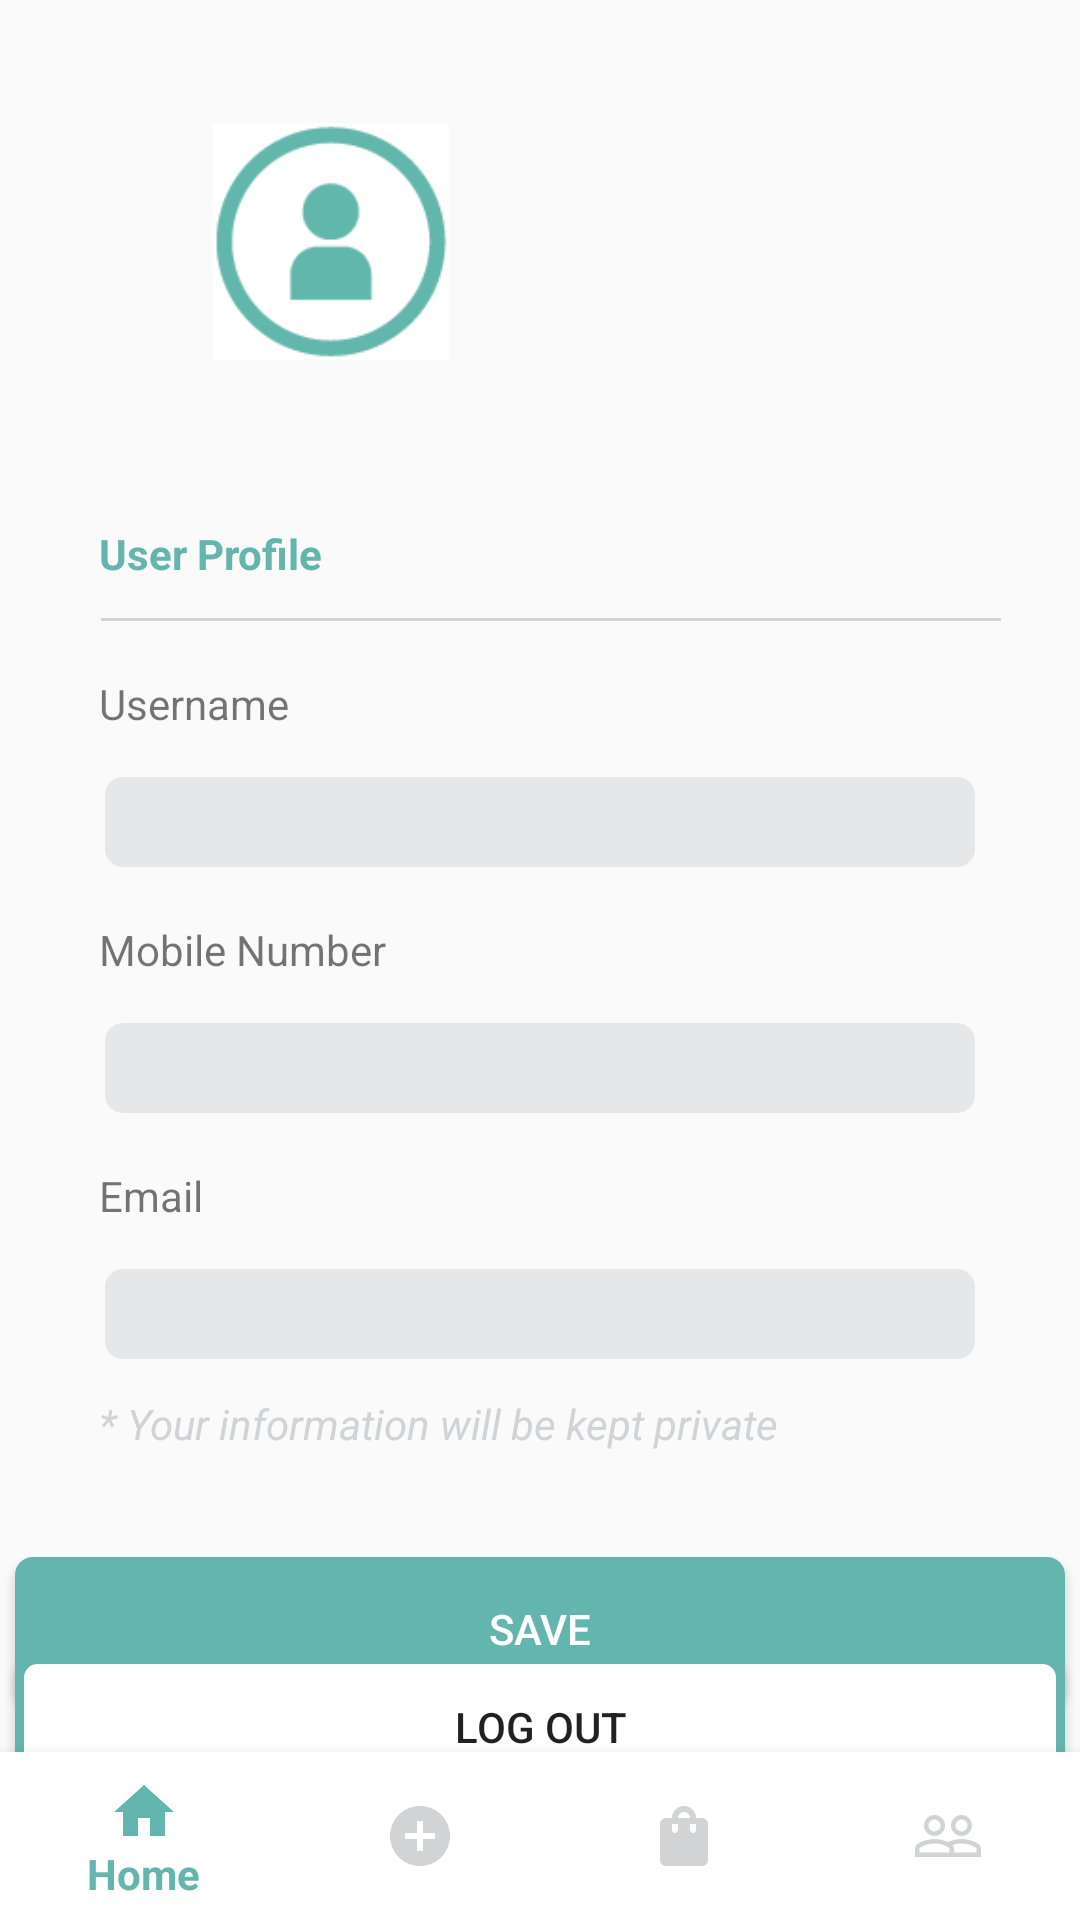

This screen was rendered from an Android layout file. Write that file and the resources it references.
<!-- AndroidManifest.xml: application theme Theme.MTD319_TMA02 -->
<!-- res/layout/activity_profile.xml -->
<?xml version="1.0" encoding="utf-8"?>
<androidx.constraintlayout.widget.ConstraintLayout xmlns:android="http://schemas.android.com/apk/res/android"
    xmlns:app="http://schemas.android.com/apk/res-auto"
    xmlns:tools="http://schemas.android.com/tools"
    android:layout_width="match_parent"
    android:layout_height="match_parent"
    tools:context=".ProfileActivity">

    <androidx.constraintlayout.widget.ConstraintLayout
        android:id="@+id/constraintLayout2"
        android:layout_width="350dp"
        android:layout_height="120dp"
        android:layout_marginTop="20dp"
        android:background="@drawable/border_constraint_layout"
        app:layout_constraintEnd_toEndOf="parent"
        app:layout_constraintHorizontal_bias="0.495"
        app:layout_constraintStart_toStartOf="parent"
        app:layout_constraintTop_toTopOf="parent">

        <ImageView
            android:id="@+id/userImage"
            android:layout_width="91dp"
            android:layout_height="79dp"
            android:layout_marginStart="60dp"
            app:layout_constraintBottom_toBottomOf="parent"
            app:layout_constraintStart_toStartOf="parent"
            app:layout_constraintTop_toTopOf="parent"
            app:layout_constraintVertical_bias="0.512"
            app:srcCompat="@drawable/profileicon" />

        <TextView
            android:id="@+id/usernameTextProf_top"
            android:layout_width="wrap_content"
            android:layout_height="wrap_content"
            android:layout_marginEnd="56dp"
            android:text=""
            android:textColor="@color/teal_600"
            android:textSize="24dp"
            android:textStyle="bold"
            app:layout_constraintBottom_toBottomOf="parent"
            app:layout_constraintEnd_toEndOf="parent"
            app:layout_constraintHorizontal_bias="0.7"
            app:layout_constraintStart_toEndOf="@+id/userImage"
            app:layout_constraintTop_toTopOf="parent" />
    </androidx.constraintlayout.widget.ConstraintLayout>

    <androidx.constraintlayout.widget.ConstraintLayout
        android:id="@+id/constraintLayout"
        android:layout_width="350dp"
        android:layout_height="wrap_content"
        android:layout_marginTop="20dp"
        android:background="@drawable/border_constraint_layout"
        app:layout_constraintEnd_toEndOf="parent"
        app:layout_constraintStart_toStartOf="parent"
        app:layout_constraintTop_toBottomOf="@+id/constraintLayout2">

        <TextView
            android:id="@+id/userProfiletText"
            android:layout_width="wrap_content"
            android:layout_height="wrap_content"
            android:layout_marginStart="28dp"
            android:layout_marginTop="15dp"
            android:text="User Profile"
            android:textStyle="bold"
            android:textColor="@color/teal_600"
            app:layout_constraintStart_toStartOf="parent"
            app:layout_constraintTop_toTopOf="parent" />

        <View
            android:id="@+id/view"
            android:layout_width="300dp"
            android:layout_height="1dp"
            android:layout_marginTop="12dp"
            android:background="@color/grey_2"
            app:layout_constraintEnd_toEndOf="parent"
            app:layout_constraintHorizontal_bias="0.571"
            app:layout_constraintStart_toStartOf="parent"
            app:layout_constraintTop_toBottomOf="@+id/userProfiletText" />

        <TextView
            android:id="@+id/usernameTextProf"
            android:layout_width="wrap_content"
            android:layout_height="wrap_content"
            android:layout_marginTop="18dp"
            android:text="Username"
            app:layout_constraintStart_toStartOf="@+id/userProfiletText"
            app:layout_constraintTop_toBottomOf="@+id/view" />

        <EditText
            android:id="@+id/usernameTextFieldProf"
            android:layout_width="290dp"
            android:layout_height="30dp"
            android:layout_marginTop="15dp"
            android:background="@drawable/textfield_bg"
            android:ems="10"
            android:inputType="textPersonName"
            android:text=""
            app:layout_constraintEnd_toEndOf="parent"
            app:layout_constraintStart_toStartOf="parent"
            app:layout_constraintTop_toBottomOf="@+id/usernameTextProf" />

        <TextView
            android:id="@+id/mPhoneTextProf"
            android:layout_width="wrap_content"
            android:layout_height="wrap_content"
            android:layout_marginTop="18dp"
            android:text="Mobile Number"
            app:layout_constraintStart_toStartOf="@+id/usernameTextProf"
            app:layout_constraintTop_toBottomOf="@+id/usernameTextFieldProf" />

        <EditText
            android:id="@+id/mPhoneTextField"
            android:layout_width="wrap_content"
            android:layout_height="30dp"
            android:layout_marginTop="15dp"
            android:width="290dp"
            android:background="@drawable/textfield_bg"
            android:ems="10"
            android:inputType="phone"
            app:layout_constraintEnd_toEndOf="parent"
            app:layout_constraintStart_toStartOf="parent"
            app:layout_constraintTop_toBottomOf="@+id/mPhoneTextProf" />

        <TextView
            android:id="@+id/emailTextProf"
            android:layout_width="wrap_content"
            android:layout_height="wrap_content"
            android:layout_marginTop="18dp"
            android:text="Email"
            app:layout_constraintStart_toStartOf="@+id/mPhoneTextProf"
            app:layout_constraintTop_toBottomOf="@+id/mPhoneTextField" />

        <EditText
            android:id="@+id/emailTextFieldProf"
            android:layout_width="wrap_content"
            android:layout_height="30dp"
            android:layout_marginTop="15dp"
            android:width="290dp"
            android:background="@drawable/textfield_bg"
            android:ems="10"
            android:inputType="textEmailAddress"
            app:layout_constraintEnd_toEndOf="parent"
            app:layout_constraintStart_toStartOf="parent"
            app:layout_constraintTop_toBottomOf="@+id/emailTextProf" />

        <TextView
            android:id="@+id/textView"
            android:layout_width="wrap_content"
            android:layout_height="wrap_content"
            android:layout_marginTop="12dp"
            android:layout_marginBottom="15dp"
            android:text="* Your information will be kept private"
            app:layout_constraintBottom_toBottomOf="parent"
            android:textColor="@color/grey_2"
            android:textStyle="italic"
            app:layout_constraintStart_toStartOf="@+id/emailTextProf"
            app:layout_constraintTop_toBottomOf="@+id/emailTextFieldProf" />

    </androidx.constraintlayout.widget.ConstraintLayout>


    <Button
        android:id="@+id/saveProfBtn"
        android:layout_width="350dp"
        android:layout_height="wrap_content"
        android:layout_marginTop="20dp"
        android:background="@drawable/confirmbutton_bg"
        android:text="Save"
        android:textColor="@color/white"
        app:layout_constraintEnd_toEndOf="parent"
        app:layout_constraintHorizontal_bias="0.491"
        app:layout_constraintStart_toStartOf="parent"
        app:layout_constraintTop_toBottomOf="@+id/constraintLayout"
        android:onClick="onClickSaveBtn"/>

    <Button
        android:id="@+id/logoutBtn"
        android:layout_width="350dp"
        android:layout_height="wrap_content"
        android:background="@drawable/logout_btn"
        android:text="Log out"
        app:layout_constraintBottom_toTopOf="@+id/bottomNavigationView"
        app:layout_constraintEnd_toEndOf="parent"
        app:layout_constraintStart_toStartOf="parent"
        app:layout_constraintTop_toBottomOf="@+id/saveProfBtn"
        android:onClick="onClickLogOutBtn"/>

    <com.google.android.material.bottomnavigation.BottomNavigationView
        android:id="@+id/bottomNavigationView"
        android:layout_width="match_parent"
        android:layout_height="wrap_content"
        android:background="@color/white"
        app:itemIconTint="@drawable/bottom_nav_icon_color"
        app:itemTextColor="@drawable/bottom_nav_text_color"
        app:layout_constraintBottom_toBottomOf="parent"
        app:layout_constraintEnd_toEndOf="parent"
        app:layout_constraintStart_toStartOf="parent"
        app:menu="@menu/bottom_navmenu" />

</androidx.constraintlayout.widget.ConstraintLayout>
<!-- resources referenced by this layout -->
<resources>
  <color name="grey_2">#D1D3D4</color>
  <color name="teal_600">#63B6AD</color>
  <color name="white">#FFFFFFFF</color>
  <!-- drawable bottom_nav_icon_color (drawable) -->
  <?xml version="1.0" encoding="utf-8"?>
  <selector xmlns:android="http://schemas.android.com/apk/res/android">
      <item android:color="@color/teal_600" android:state_checked="true"/>
      <item android:color="@color/grey_2" />
  </selector>
  <!-- drawable confirmbutton_bg (drawable) -->
  <?xml version="1.0" encoding="utf-8"?>
  <selector xmlns:android="http://schemas.android.com/apk/res/android">
      <item>
          <shape android:shape="rectangle">
              <solid android:color="@color/teal_600"/>
              <corners android:radius="6dp" />
          </shape>
      </item>
  </selector>
  <!-- drawable logout_btn (drawable) -->
  <?xml version="1.0" encoding="utf-8"?>
  <selector xmlns:android="http://schemas.android.com/apk/res/android">
      <item>
          <shape android:shape="rectangle">
              <solid android:color="@color/white"/>
              <corners android:radius="6dp" />
              <stroke
                  android:color="@color/teal_600"
                  android:width="3dip">
              </stroke>
          </shape>
      </item>
  </selector>
  <!-- drawable profileicon: png bitmap (drawable, 3638 bytes) -->
  <!-- drawable textfield_bg (drawable) -->
  <?xml version="1.0" encoding="utf-8"?>
  <selector xmlns:android="http://schemas.android.com/apk/res/android">
      <item>
          <shape android:shape="rectangle">
              <solid android:color="@color/grey_1"/>
              <corners android:radius="6dp" />
          </shape>
      </item>
  </selector>
  <style name="Theme.MTD319_TMA02" parent="Theme.AppCompat.Light.DarkActionBar">
          
          <item name="colorPrimary">@color/teal_600</item>
          <item name="colorPrimaryVariant">@color/teal_600</item>
          <item name="colorOnPrimary">@color/white</item>
          
          <item name="colorSecondary">@color/teal_200</item>
          <item name="colorSecondaryVariant">@color/teal_700</item>
          <item name="colorOnSecondary">@color/black</item>
          
          <item name="android:statusBarColor" tools:targetApi="l">?attr/colorPrimaryVariant</item>
          
      </style>
  <color name="grey_1">#E6E7E8</color>
  <color name="teal_200">#FF03DAC5</color>
  <color name="teal_700">#FF018786</color>
  <color name="black">#FF000000</color>
</resources>
